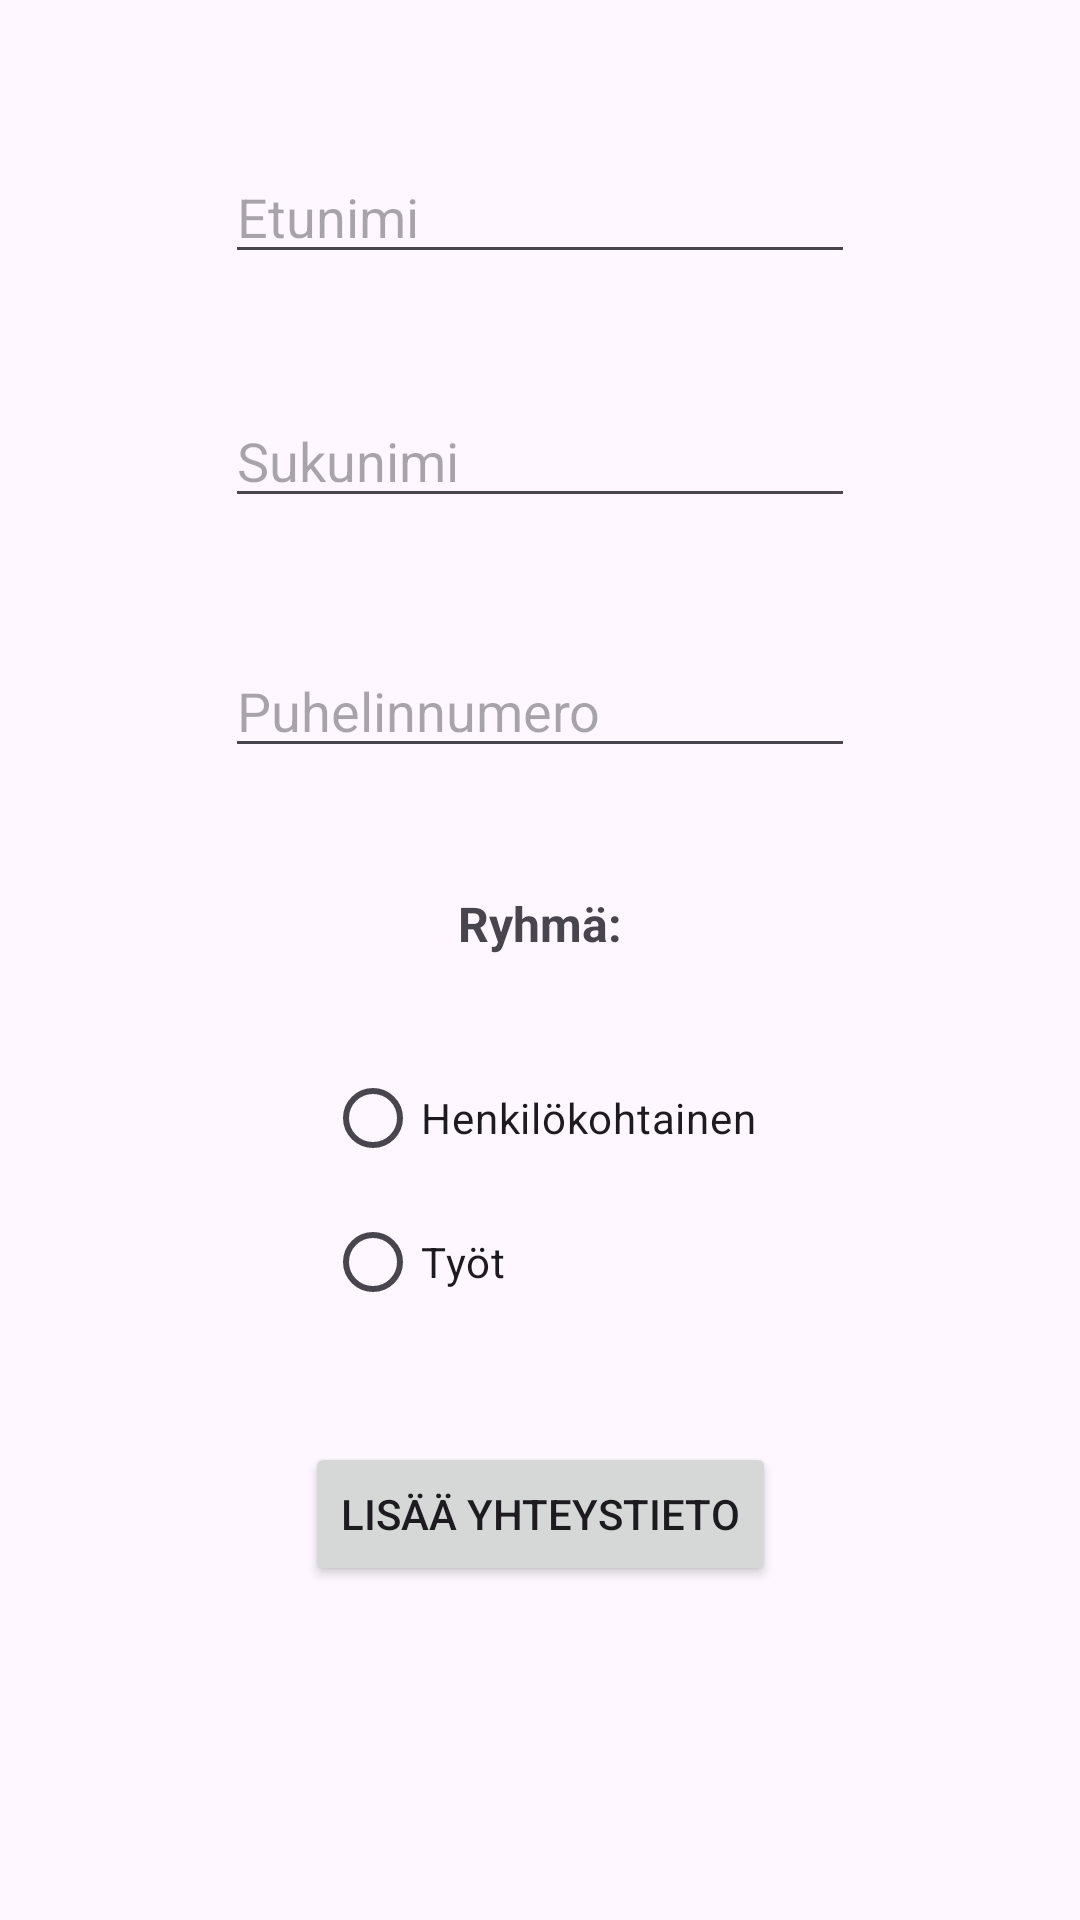

Write the Android layout XML for this screen, with the resource values it uses.
<!-- AndroidManifest.xml: application theme Theme.Contact_info -->
<!-- res/layout/activity_add_contact.xml -->
<?xml version="1.0" encoding="utf-8"?>
<androidx.constraintlayout.widget.ConstraintLayout xmlns:android="http://schemas.android.com/apk/res/android"
    xmlns:app="http://schemas.android.com/apk/res-auto"
    xmlns:tools="http://schemas.android.com/tools"
    android:id="@+id/main"
    android:layout_width="match_parent"
    android:layout_height="match_parent"
    tools:context=".AddContactActivity">

    <EditText
        android:id="@+id/FirstNameEdit"
        android:layout_width="wrap_content"
        android:layout_height="wrap_content"
        android:layout_marginTop="50dp"
        android:ems="10"
        android:hint="Etunimi"
        android:inputType="text"
        app:layout_constraintEnd_toEndOf="parent"
        app:layout_constraintStart_toStartOf="parent"
        app:layout_constraintTop_toTopOf="parent" />

    <EditText
        android:id="@+id/LastNameEdit"
        android:layout_width="wrap_content"
        android:layout_height="wrap_content"
        android:layout_marginTop="40dp"
        android:ems="10"
        android:hint="Sukunimi"
        android:inputType="text"
        app:layout_constraintEnd_toEndOf="parent"
        app:layout_constraintStart_toStartOf="parent"
        app:layout_constraintTop_toBottomOf="@+id/FirstNameEdit" />

    <EditText
        android:id="@+id/PhoneNumberEdit"
        android:layout_width="wrap_content"
        android:layout_height="wrap_content"
        android:layout_marginTop="42dp"
        android:ems="10"
        android:hint="Puhelinnumero"
        android:inputType="text"
        app:layout_constraintEnd_toEndOf="parent"
        app:layout_constraintStart_toStartOf="parent"
        app:layout_constraintTop_toBottomOf="@+id/LastNameEdit" />

    <TextView
        android:id="@+id/textView"
        android:layout_width="wrap_content"
        android:layout_height="wrap_content"
        android:layout_marginTop="41dp"
        android:text="Ryhmä:"
        android:textSize="16sp"
        android:textStyle="bold"
        app:layout_constraintEnd_toEndOf="parent"
        app:layout_constraintStart_toStartOf="parent"
        app:layout_constraintTop_toBottomOf="@+id/PhoneNumberEdit" />

    <RadioGroup
        android:id="@+id/ContactTypeRadioGroup"
        android:layout_width="wrap_content"
        android:layout_height="wrap_content"
        android:layout_marginTop="30dp"
        app:layout_constraintEnd_toEndOf="parent"
        app:layout_constraintStart_toStartOf="parent"
        app:layout_constraintTop_toBottomOf="@+id/textView">

        <RadioButton
            android:id="@+id/PersonalRadioButton"
            android:layout_width="match_parent"
            android:layout_height="wrap_content"
            android:text="@string/contact_group_personal" />

        <RadioButton
            android:id="@+id/WorkRadioButton"
            android:layout_width="match_parent"
            android:layout_height="wrap_content"
            android:text="@string/contact_group_work" />
    </RadioGroup>

    <Button
        android:id="@+id/AddContactButton"
        android:layout_width="wrap_content"
        android:layout_height="wrap_content"
        android:layout_marginTop="36dp"
        android:onClick="addContact"
        android:text="Lisää yhteystieto"
        app:layout_constraintEnd_toEndOf="parent"
        app:layout_constraintStart_toStartOf="parent"
        app:layout_constraintTop_toBottomOf="@+id/ContactTypeRadioGroup" />
</androidx.constraintlayout.widget.ConstraintLayout>
<!-- resources referenced by this layout -->
<resources>
  <string name="contact_group_personal">Henkilökohtainen</string>
  <string name="contact_group_work">Työt</string>
  <style name="Theme.Contact_info" parent="Base.Theme.Contact_info" />
  <style name="Base.Theme.Contact_info" parent="Theme.Material3.DayNight.NoActionBar">
          
          
      </style>
</resources>
